Run: headless pygame with SDL's dummy video driver; simulated clock (each Clock.tick advances the game by its frame time, no real sleeping); random seed 0; keys injected as events and as key.get_pressed() state; no mouse input.
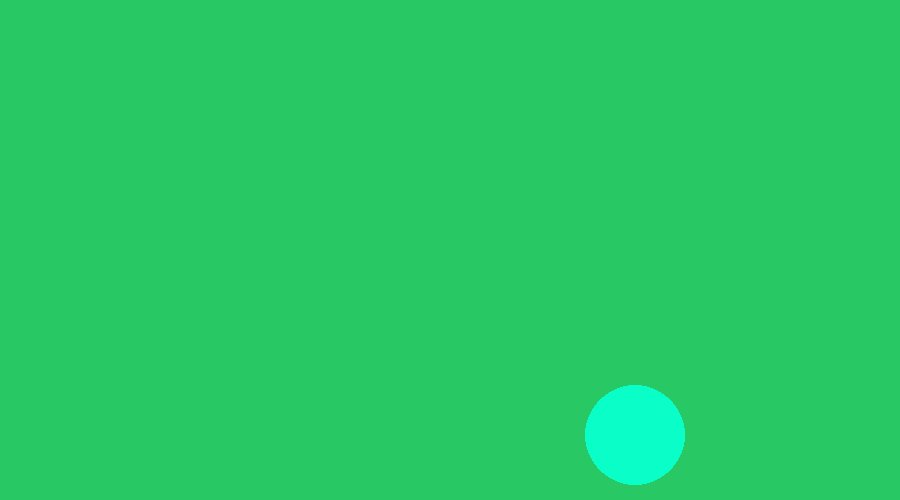
Frame 1 of 4 · flips 1–60 · no input
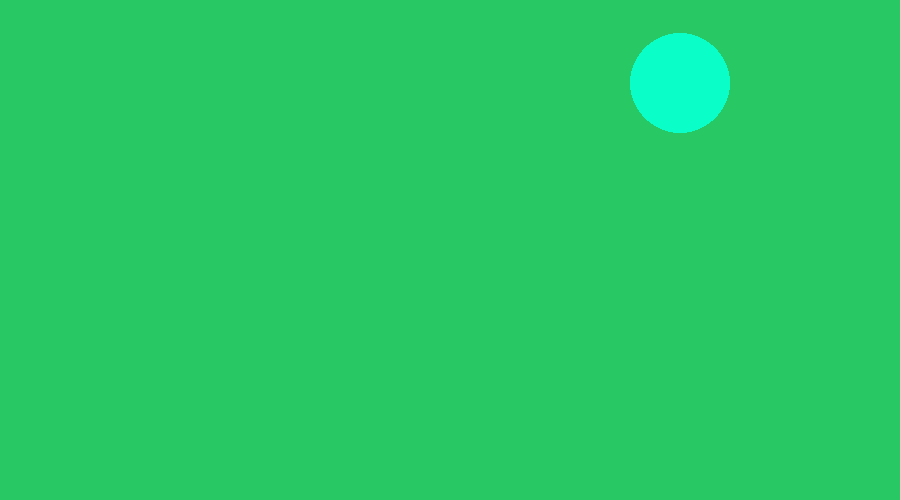
Frame 2 of 4 · flips 61–180 · tapped SPACE, RETURN · held RIGHT (→), D
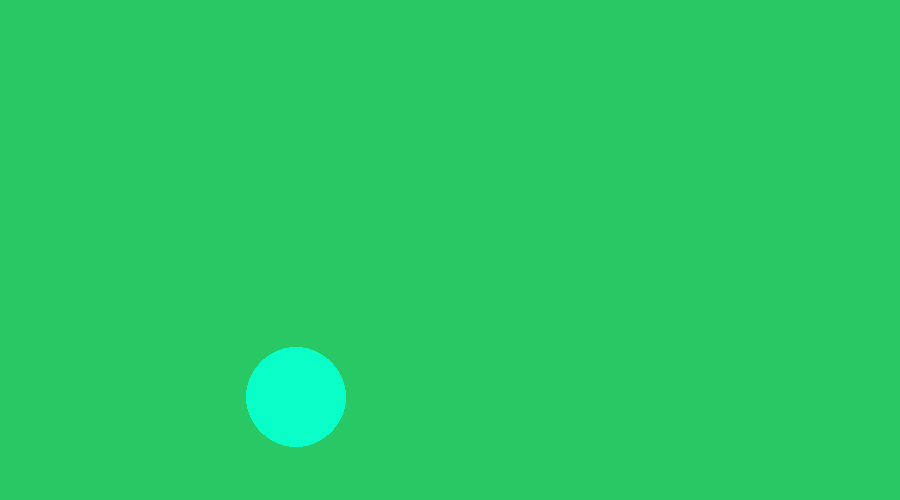
Frame 3 of 4 · flips 181–300 · held DOWN (↓), S
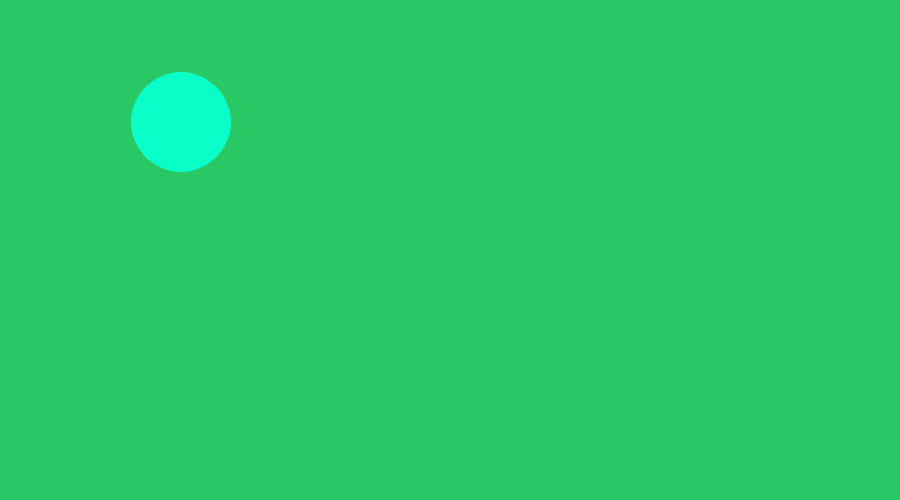
Frame 4 of 4 · flips 301–420 · held LEFT (←), A, UP (↑), W

The pygame program that drew these frames:

import pygame
# Inicializar o pygame
pygame.init()

tamanho = (900, 500)
# Cria uma tela com tamanho especificado
tela = pygame.display.set_mode(tamanho)

# Define o título da janela
pygame.display.set_caption("Hello Games!")

# Define um relógio para controlar o FPS
relogio = pygame.time.Clock()

posicaoBola = pygame.Vector2(450, 250)
dt = 0
direcaoY = direcaoX = 1
velBola = 200

while True:
    # Lida com os eventos da aplicação
    for evento in pygame.event.get():
        print(evento)
        if evento.type == pygame.QUIT:
            pygame.quit() # Fechando o pygame

    # Preenche a tela com uma cor
    tela.fill((40, 200, 100))

    # Desenha um circulo na tela
    bola = pygame.draw.circle(tela, (10, 255, 200), posicaoBola, 50)

    posicaoBola.y += velBola * direcaoY * dt
    posicaoBola.x += velBola * direcaoX * dt

    if posicaoBola.y >= 450 or posicaoBola.y <= 50:
        direcaoY *= -1 # Inverte a direção

    if posicaoBola.x >= 850 or posicaoBola.x <= 50:
        direcaoX *= -1 # Inverte a direção

    # Atualiza a tela
    pygame.display.update()
    dt = relogio.tick(60) / 1000 # Define a quantidade de FPS
